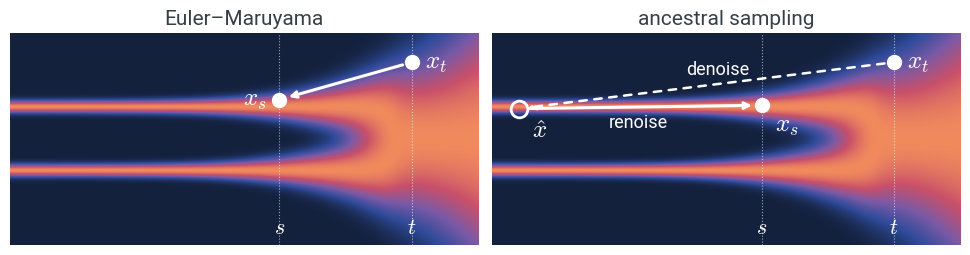

Recreate this plot in Python. (Note: this script raises an exception after producing the figure.)
"""One step of the reverse process, Euler-Maruyama vs ancestral sampling, in 1D.

Usage: python tools/step1d.py

Same picture as the reverse diffusion animation of slide 13: a two-mode density,
diffused by a variance-exploding process, x_t = x + sigma_t eps. All quantities are
exact: the density p_t, the score, and the denoiser E[x | x_t]. One step goes from
time t to time s. Euler-Maruyama moves x_t along the score directly; ancestral
sampling goes through the denoised x_hat, drawn at t = 0, then renoises to s.
"""
import numpy as np
import matplotlib
matplotlib.use('Agg')
import matplotlib.pyplot as plt
from matplotlib.colors import LinearSegmentedColormap

plt.rcParams.update({'font.family': 'Roboto', 'mathtext.fontset': 'cm'})

MU, S0, W = np.array([-1.5, 1.5]), 0.2, np.array([0.5, 0.5])   # prior: two narrow modes
SMIN, SMAX = 0.02, 4.0
sigma = lambda t: SMIN * (SMAX / SMIN) ** t                      # VE noise schedule
T, S = 0.85, 0.55                                                 # one step, from t down to s
X_T = 3.6                                                         # the current noisy state
dmap = LinearSegmentedColormap.from_list('bluered', ['#14213d', '#2f4b9a', '#7a5aa6', '#c8506a', '#f08a5d'])


def density(x, t):
    v = S0**2 + sigma(t)**2
    return sum(w * np.exp(-0.5 * (x - m)**2 / v) / np.sqrt(v) for m, w in zip(MU, W))


def denoise(x, t):
    s2 = sigma(t)**2
    v = S0**2 + s2
    r = np.array([w * np.exp(-0.5 * (x - m)**2 / v) for m, w in zip(MU, W)])
    r = r / r.sum(0)
    return (r * np.array([(m * s2 + x * S0**2) / v for m in MU])).sum(0)


st, ss = sigma(T), sigma(S)
xhat = denoise(X_T, T)
score = (xhat - X_T) / st**2
mean = X_T + (st**2 - ss**2) * score                       # same for both
sd_euler = np.sqrt(st**2 - ss**2)
sd_anc = np.sqrt(ss**2 - ss**4 / st**2)
rng = np.random.default_rng(2)
z = rng.normal()
x_euler, x_anc = mean + sd_euler * z, mean + sd_anc * z

grid = np.linspace(-5, 5, 300)
X0, X1 = -0.06, 1.0
tt = np.linspace(X0, X1, 300)
dens = np.stack([density(grid, min(max(t, 0), 1)) for t in tt], 1)
fig, axes = plt.subplots(1, 2, figsize=(9.6, 2.5), dpi=170)
fig.subplots_adjust(left=0.005, right=0.995, top=0.86, bottom=0.01, wspace=0.03)
W_ = dict(color='white', lw=2.2)
for ax, title in zip(axes, ['Euler–Maruyama', 'ancestral sampling']):
    ax.imshow(dens / dens.max(0, keepdims=True), extent=[X0, X1, -5, 5], aspect='auto', origin='lower', cmap=dmap)
    ax.axvline(T, color='white', lw=0.8, ls=':', alpha=0.6)
    ax.axvline(S, color='white', lw=0.8, ls=':', alpha=0.6)
    ax.text(T, -4.7, '$t$', color='white', fontsize=16, ha='center', va='bottom')
    ax.text(S, -4.7, '$s$', color='white', fontsize=16, ha='center', va='bottom')
    ax.set_title(title, fontsize=15, color='#354046')
    ax.set_xlim(X0, X1); ax.set_ylim(-5, 5); ax.axis('off')
    ax.plot(T, X_T, 'o', color='white', ms=10, zorder=5)
    ax.text(T + 0.03, X_T, '$x_t$', color='white', fontsize=18, va='center')

# Euler-Maruyama: straight to x_s
a = axes[0]
a.annotate('', xy=(S, x_euler), xytext=(T, X_T), arrowprops=dict(arrowstyle='->', shrinkA=7, shrinkB=7, **W_))
a.plot(S, x_euler, 'o', color='white', ms=10, zorder=5)
a.text(S - 0.03, x_euler, '$x_s$', color='white', fontsize=18, ha='right', va='center')

# ancestral: denoise to x_hat at t = 0, then renoise to x_s
a = axes[1]
a.annotate('', xy=(0, xhat), xytext=(T, X_T),
           arrowprops=dict(arrowstyle='->', shrinkA=7, shrinkB=7, ls=(0, (3, 3)), color='white', lw=1.8))
a.annotate('', xy=(S, x_anc), xytext=(0, xhat), arrowprops=dict(arrowstyle='->', shrinkA=7, shrinkB=7, **W_))
a.plot(0, xhat, 'o', mfc='none', mec='white', ms=12, mew=2, zorder=5)
a.plot(S, x_anc, 'o', color='white', ms=10, zorder=5)
a.text(0.03, xhat - 0.45, r'$\hat{x}$', color='white', fontsize=18, va='top')
a.text(S + 0.03, x_anc - 0.35, '$x_s$', color='white', fontsize=18, va='top')
a.text(0.45, 0.5 * (xhat + X_T) + 0.35, 'denoise', color='white', fontsize=13, ha='center', va='bottom')
a.text(0.27, 0.5 * (xhat + x_anc) - 0.3, 'renoise', color='white', fontsize=13, ha='center', va='top')
fig.savefig('figures/steer/step.png')
print('x_hat %.2f, mean %.2f, x_euler %.2f, x_anc %.2f' % (xhat, mean, x_euler, x_anc))
